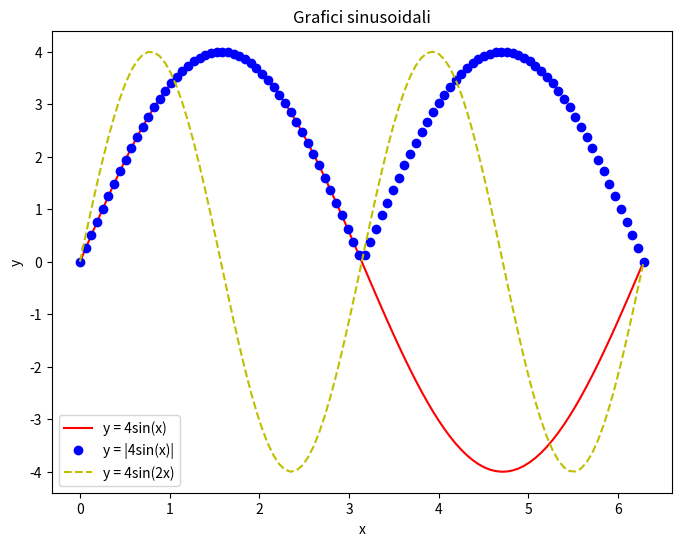
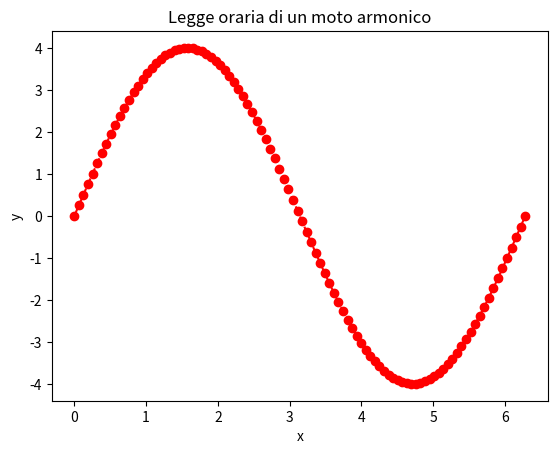
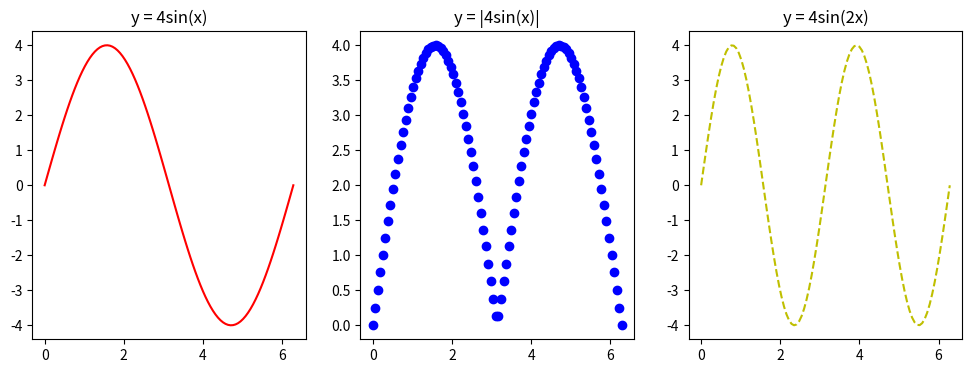

These figures' Python source, in order:
'''Scrivere un programma che rappresenti graficamente le seguenti funzioni:
1) y= 4sin(x)
2) y = |4 sin(x)|
3) y = 4sin(2x)

Seguire le istruzioni date
- Per la variabile indipendente creare una lista denominata x ottenuta campionando l’intervallo [0,2π]
in 100 punti equispaziati.
- Creare la lista contenente i valori di y utilizzando 3 differenti liste denominate Y1, Y2 e Y3 e utilizzando
un ciclo for
Output grafici:
Sono richiesti 3 tipi di grafici
Grafico 1: in un unico diagramma cartesiano rappresentare le 3 funzioni con queste caratteristiche
1) linea continua rossa
2) punti blu
3) linea tratteggiata gialla
Mettere la legenda, il titolo “ grafici sinusoidali”.

Grafico 2: solo il grafico della funzione 1 in rosso con linea tratteggiata e punti, titolo “legge oraria di un moto
armonico”

Grafico 3: tre grafici distinti in un’unica figura, con subplot'''

import matplotlib.pyplot as plt
import numpy as np
from random import randint

''' minimale, senza definire la funzione
all'esterno e senza passaggi di parametri, sfruttando
la funzione np.abs(y) che fa il valore assoluto di tutti
gli elementi dell'array delle ordinate '''

x = np.linspace(0, 2 * np.pi, 100) #calcola e crea una lista con campionati dell'intevallo [0.2 * π]

#scrive i tre valori di y [1) y= 4sin(x), 2) y = |4 sin(x)|, 3) y = 4sin(2x)]
y1 = 4 * np.sin(x)
y2 = np.abs(4 * np.sin(x))
y3 = 4 * np.sin(2 * x)

plt.figure(figsize=(8, 6))
plt.plot(x, y1, 'r-', label='y = 4sin(x)')
plt.plot(x, y2, 'bo', label='y = |4sin(x)|')
plt.plot(x, y3, 'y--', label='y = 4sin(2x)')
plt.legend()
plt.title('Grafici sinusoidali')
plt.xlabel('x')
plt.ylabel('y')

# Grafico 2
plt.figure()
plt.plot(x, y1, 'r--o')
plt.title('Legge oraria di un moto armonico')
plt.xlabel('x')
plt.ylabel('y')

# Grafico 3 (con i sottografici interni)
plt.figure(figsize=(12, 4))

# Sottografico 1
plt.subplot(131)
plt.plot(x, y1, 'r-')
plt.title('y = 4sin(x)')

# Sottografico 2
plt.subplot(132)
plt.plot(x, y2, 'bo')
plt.title('y = |4sin(x)|')

# Sottografico 3
plt.subplot(133)
plt.plot(x, y3, 'y--')
plt.title('y = 4sin(2x)')
plt.show()
